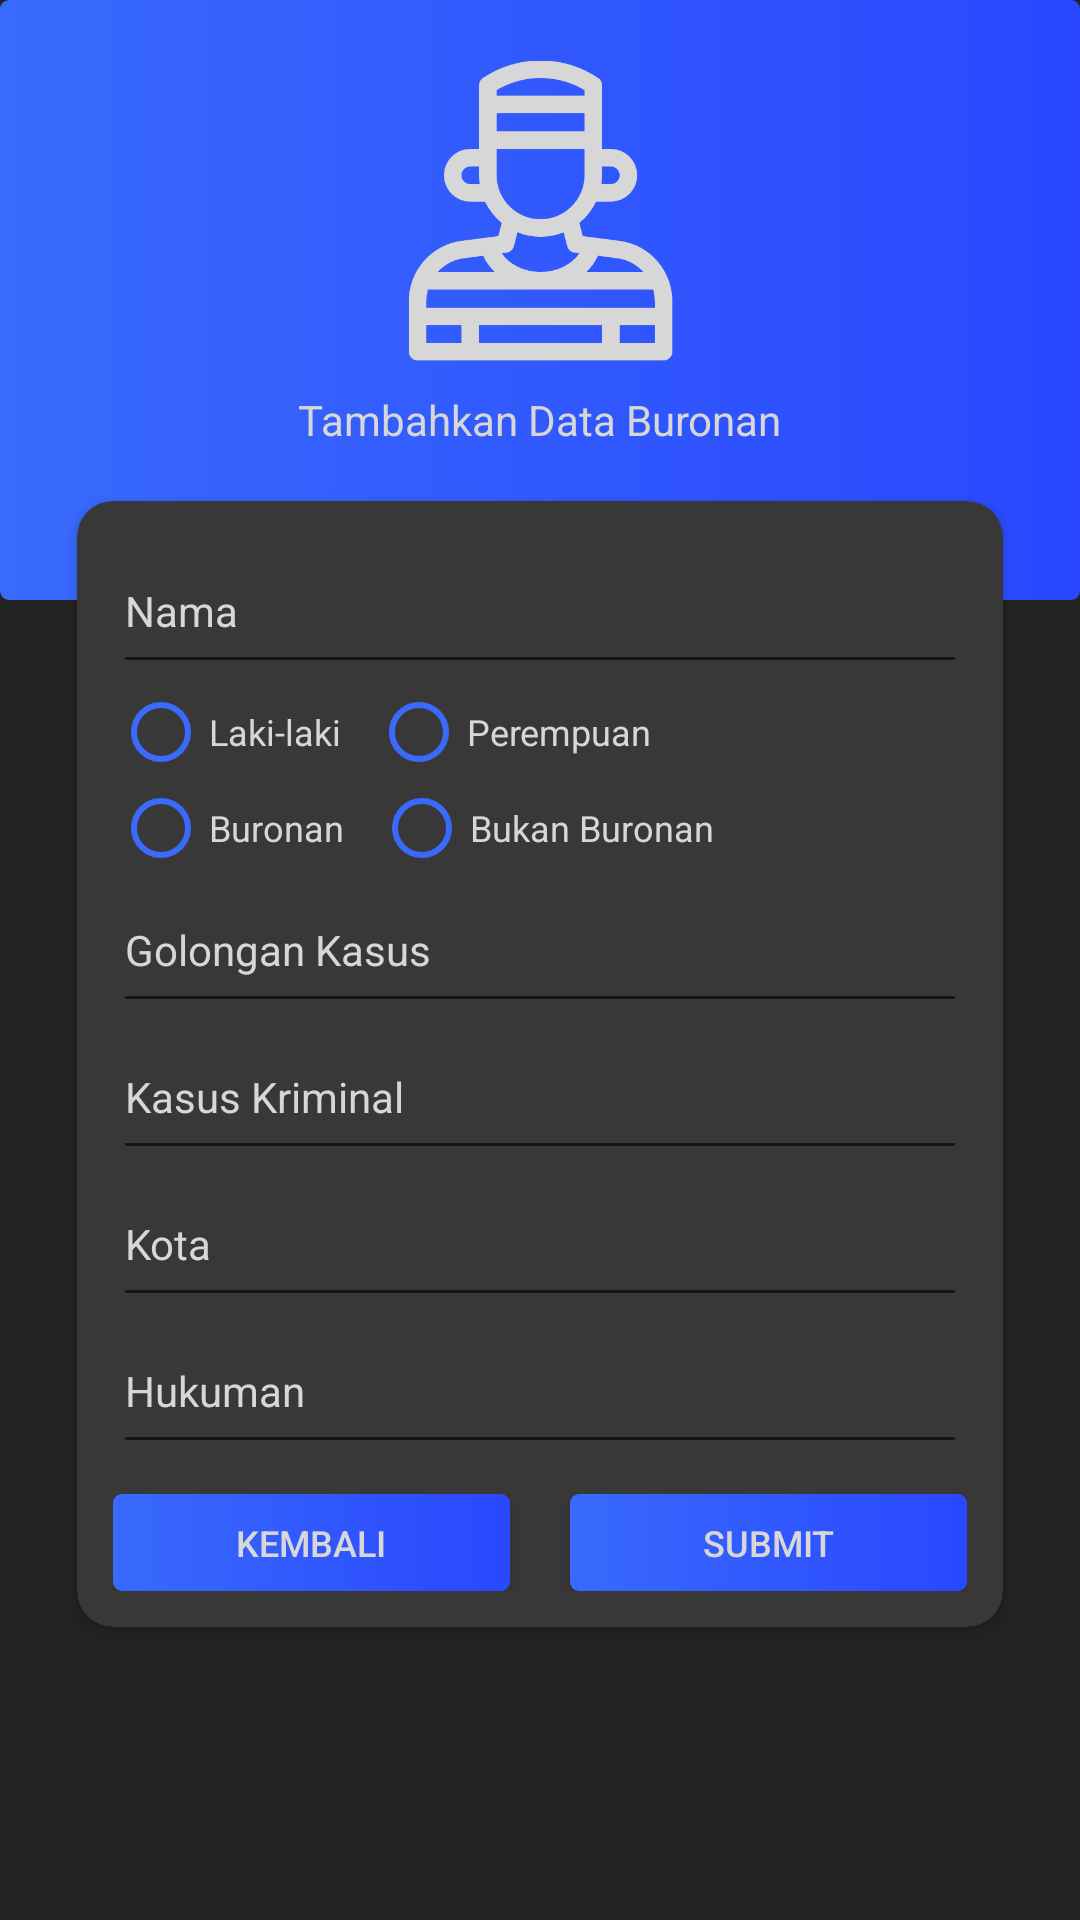

Layout XML and referenced resources for this Android screen:
<!-- AndroidManifest.xml: application theme Theme.Simulasi20Dec -->
<!-- res/layout/activity_add_buronan.xml -->
<?xml version="1.0" encoding="utf-8"?>
<LinearLayout xmlns:android="http://schemas.android.com/apk/res/android"
    xmlns:app="http://schemas.android.com/apk/res-auto"
    xmlns:tools="http://schemas.android.com/tools"
    android:layout_width="match_parent"
    android:layout_height="match_parent"
    android:orientation="vertical"
    android:background="@color/black_2"
    tools:context=".AddBuronanActivity">

    <LinearLayout
        android:layout_width="match_parent"
        android:layout_height="200dp"
        android:orientation="vertical"
        android:background="@drawable/bg_button"
        android:gravity="center">

        <ImageView
            android:layout_width="200dp"
            android:layout_height="100dp"
            android:src="@drawable/prisoner"
            app:tint="@color/white_2" />

        <TextView
            android:layout_marginTop="10dp"
            android:layout_marginBottom="30dp"
            android:layout_width="wrap_content"
            android:layout_height="wrap_content"
            android:text="Tambahkan Data Buronan"
            android:textColor="@color/white_2" />

    </LinearLayout>

    <androidx.cardview.widget.CardView
        android:layout_marginLeft="20dp"
        android:layout_marginRight="20dp"
        android:layout_width="match_parent"
        android:layout_height="wrap_content"
        android:layout_marginTop="-40dp"
        app:cardCornerRadius="12dp"
        app:cardUseCompatPadding="true"
        app:cardBackgroundColor="@color/gray_1">

        <LinearLayout
            android:layout_width="match_parent"
            android:layout_height="wrap_content"
            android:orientation="vertical"
            android:padding="12dp">

            <EditText
                android:id="@+id/b_nama"
                android:layout_width="match_parent"
                android:layout_height="wrap_content"
                android:textColor="@color/white_2"
                android:textColorHint="@color/white_2"
                android:textSize="14dp"
                android:paddingVertical="15dp"
                android:hint="Nama" />

            <RadioGroup
                android:id="@+id/b_rg_kelamin"
                android:layout_width="match_parent"
                android:layout_height="wrap_content"
                android:orientation="horizontal">

                <RadioButton
                    android:buttonTint="@color/blue_1"
                    android:id="@+id/b_laki_laki"
                    android:layout_width="wrap_content"
                    android:layout_height="wrap_content"
                    android:layout_marginRight="10dp"
                    android:textColor="@color/white_2"
                    android:textSize="12dp"
                    android:text="Laki-laki" />

                <RadioButton
                    android:buttonTint="@color/blue_1"
                    android:id="@+id/b_perempuan"
                    android:textColor="@color/white_2"
                    android:layout_width="wrap_content"
                    android:layout_height="wrap_content"
                    android:textSize="12dp"

                    android:text="Perempuan" />


            </RadioGroup>

            <RadioGroup
                android:id="@+id/b_rg_buronan"
                android:layout_width="match_parent"
                android:layout_height="wrap_content"
                android:orientation="horizontal">

                <RadioButton
                    android:buttonTint="@color/blue_1"
                    android:textSize="12dp"

                    android:id="@+id/b_buronan"
                    android:layout_width="wrap_content"
                    android:layout_height="wrap_content"
                    android:layout_marginRight="10dp"
                    android:textColor="@color/white_2"
                    android:text="Buronan" />

                <RadioButton
                    android:buttonTint="@color/blue_1"
                    android:id="@+id/b_bukan_buronan"
                    android:textSize="12dp"
                    android:layout_width="wrap_content"
                    android:textColor="@color/white_2"
                    android:layout_height="wrap_content"
                    android:text="Bukan Buronan" />

            </RadioGroup>

            <EditText
                android:id="@+id/b_golongan"
                android:layout_width="match_parent"
                android:layout_height="wrap_content"
                android:textColor="@color/white_2"
                android:textColorHint="@color/white_2"
                android:textSize="14dp"
                android:paddingVertical="15dp"
                android:hint="Golongan Kasus" />

            <EditText
                android:id="@+id/b_kasus"
                android:textColor="@color/white_2"
                android:textColorHint="@color/white_2"
                android:layout_width="match_parent"
                android:textSize="14dp"
                android:paddingVertical="15dp"
                android:layout_height="wrap_content"
                android:hint="Kasus Kriminal" />

            <EditText
                android:id="@+id/b_kota"
                android:textColor="@color/white_2"
                android:textColorHint="@color/white_2"
                android:layout_width="match_parent"
                android:layout_height="wrap_content"
                android:textSize="14dp"
                android:paddingVertical="15dp"
                android:hint="Kota" />

            <EditText
                android:id="@+id/b_hukuman"
                android:textColor="@color/white_2"
                android:textColorHint="@color/white_2"
                android:layout_width="match_parent"
                android:layout_height="wrap_content"
                android:textSize="14dp"
                android:paddingVertical="15dp"
                android:hint="Hukuman" />


            <LinearLayout
                android:layout_marginTop="10dp"
                android:layout_width="match_parent"
                android:layout_height="wrap_content"
                android:orientation="horizontal">

                <androidx.appcompat.widget.AppCompatButton
                    android:id="@+id/b_btn_kembali"
                    android:layout_width="0dp"
                    android:background="@drawable/bg_button"
                    android:layout_height="wrap_content"
                    android:layout_weight="1"
                    android:minWidth="0dp"
                    android:minHeight="0dp"
                    android:paddingVertical="8dp"
                    android:paddingHorizontal="20dp"
                    android:textColor="@color/white_2"
                    android:textSize="12dp"
                    android:layout_marginRight="20dp"
                    android:text="Kembali" />

                <androidx.appcompat.widget.AppCompatButton
                    android:id="@+id/b_btn_submit"
                    android:background="@drawable/bg_button"
                    android:layout_weight="1"
                    android:layout_width="0dp"
                    android:layout_height="wrap_content"
                    android:minWidth="0dp"
                    android:paddingVertical="8dp"
                    android:paddingHorizontal="20dp"
                    android:minHeight="0dp"
                    android:textSize="12dp"
                    android:textColor="@color/white_2"
                    android:text="Submit" />
            </LinearLayout>


        </LinearLayout>
    </androidx.cardview.widget.CardView>


</LinearLayout>
<!-- resources referenced by this layout -->
<resources>
  <color name="black_2">#232323</color>
  <color name="blue_1">#396afc</color>
  <color name="gray_1">#383838</color>
  <color name="white_2">#D7D7D7</color>
  <!-- drawable bg_button (drawable) -->
  <?xml version="1.0" encoding="utf-8"?>
  <shape xmlns:android="http://schemas.android.com/apk/res/android">
  
      <gradient
          android:angle="0"
          android:startColor="@color/blue_1"
          android:endColor="@color/blue_2" />
      <corners android:radius="3dp" />
  
  </shape>
  <!-- drawable prisoner: png bitmap (drawable, 13483 bytes) -->
  <style name="Theme.Simulasi20Dec" parent="Base.Theme.Simulasi20Dec" />
  <color name="blue_2">#2948ff</color>
  <style name="Base.Theme.Simulasi20Dec" parent="Theme.AppCompat.DayNight.NoActionBar">
          <item name="colorPrimaryDark">@color/black_2</item>
          <item name="colorAccent">@color/blue_2</item>
      </style>
</resources>
